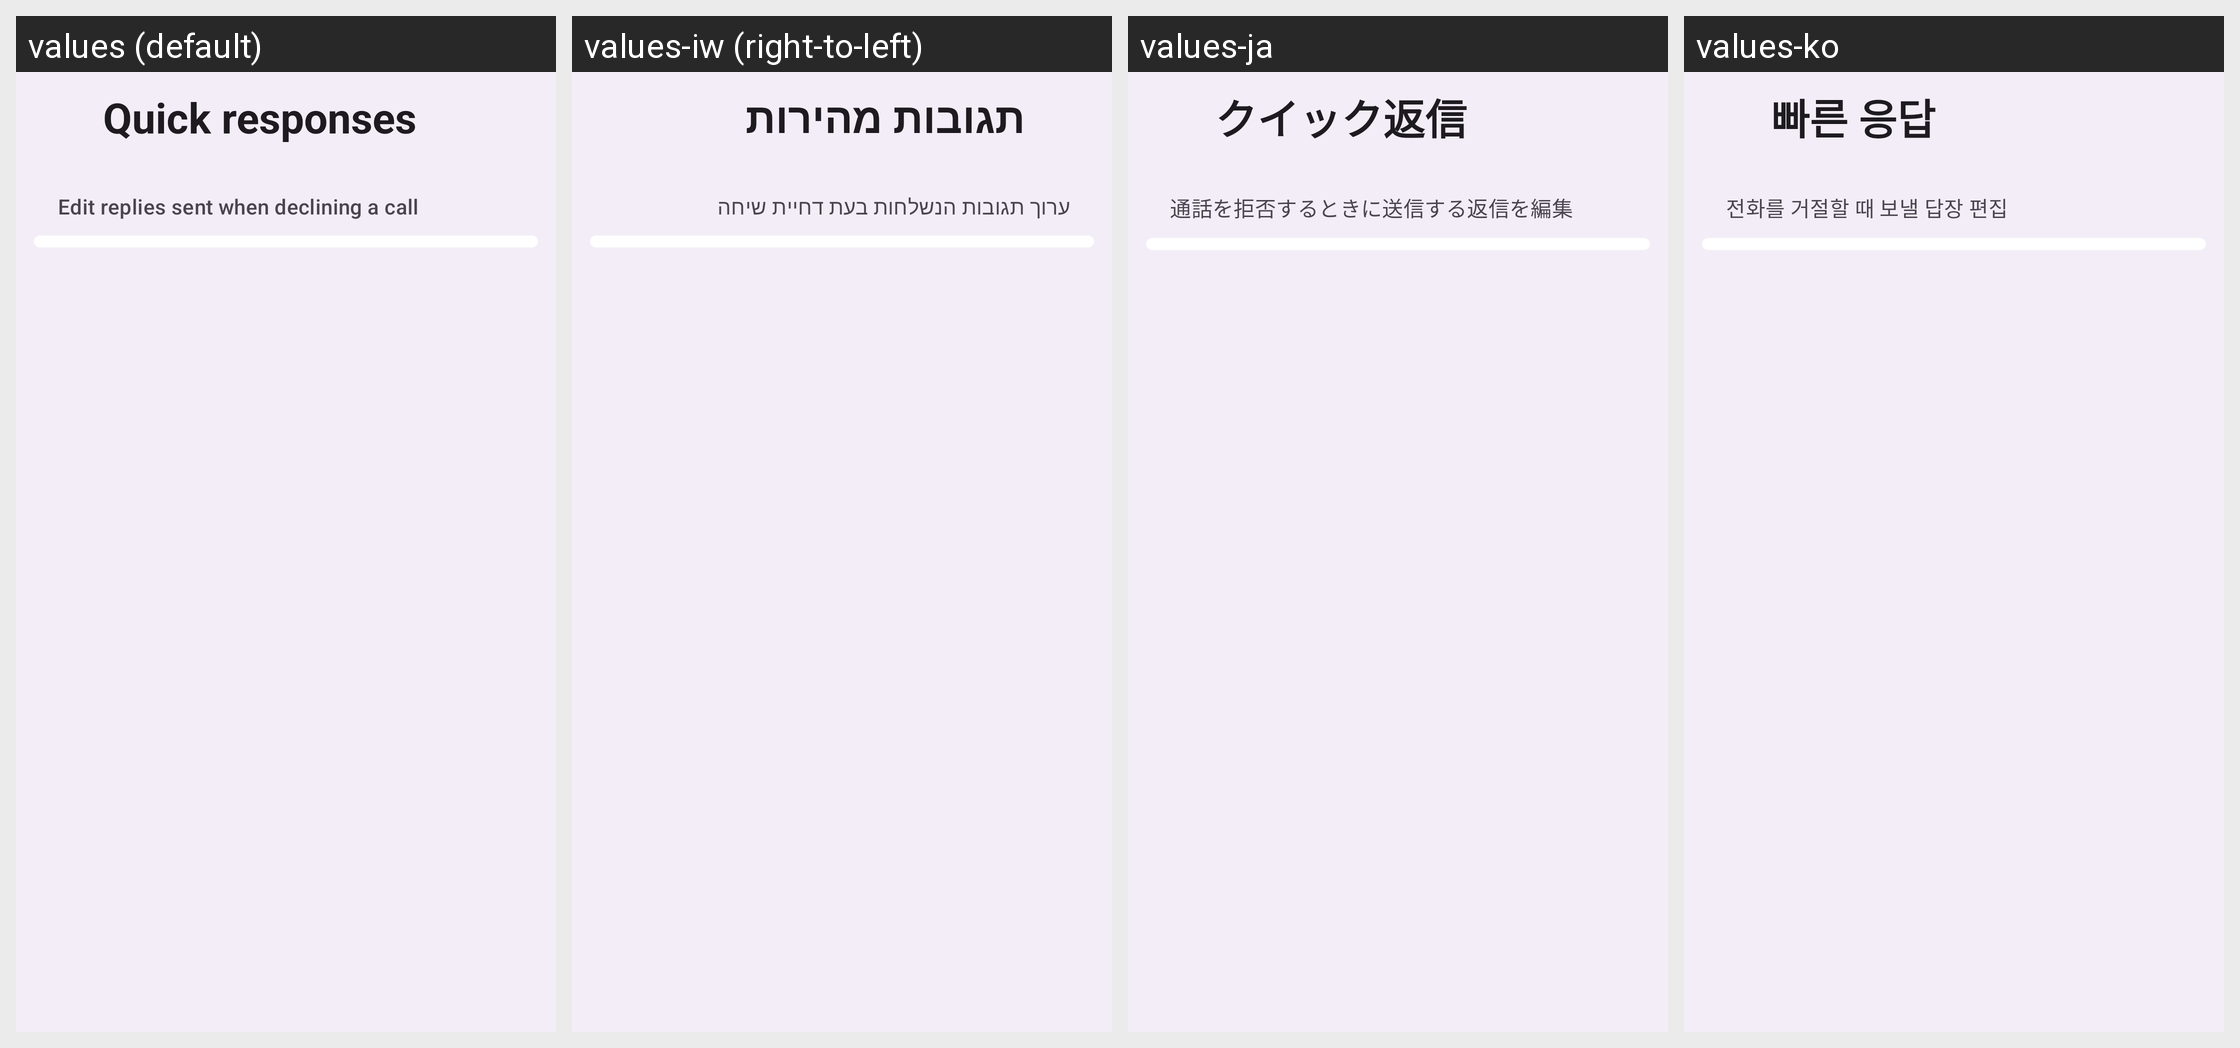

The same Android screen rendered under several of its app's locales, left to right. List the strings drawn on it with the default value and each locale's translation.
Android screen res/layout/activity_quick_responses.xml rendered under 4 locales, left to right: values (default), values-iw (right-to-left), values-ja, values-ko. Device: Nexus 5 (rendered at 1080×1920; each locale shown at half size, 540×960, under a caption strip naming it); theme Theme.M5Dialer.
Other locales in the repository, not shown: values-ar, values-de, values-es, values-fr, values-hi, values-it, values-nl, values-pl, values-pt-rBR, values-ru, values-tr, values-zh-rCN.
Strings drawn on this screen, with the default value and each locale's value (text and hints the layout hard-codes, and strings that could not be matched under every locale, appear in the picture but are not listed):

setting_quick_responses
  values: Quick responses
  values-iw: תגובות מהירות
  values-ja: クイック返信
  values-ko: 빠른 응답

setting_quick_responses_summary
  values: Edit replies sent when declining a call
  values-iw: ערוך תגובות הנשלחות בעת דחיית שיחה
  values-ja: 通話を拒否するときに送信する返信を編集
  values-ko: 전화를 거절할 때 보낼 답장 편집
